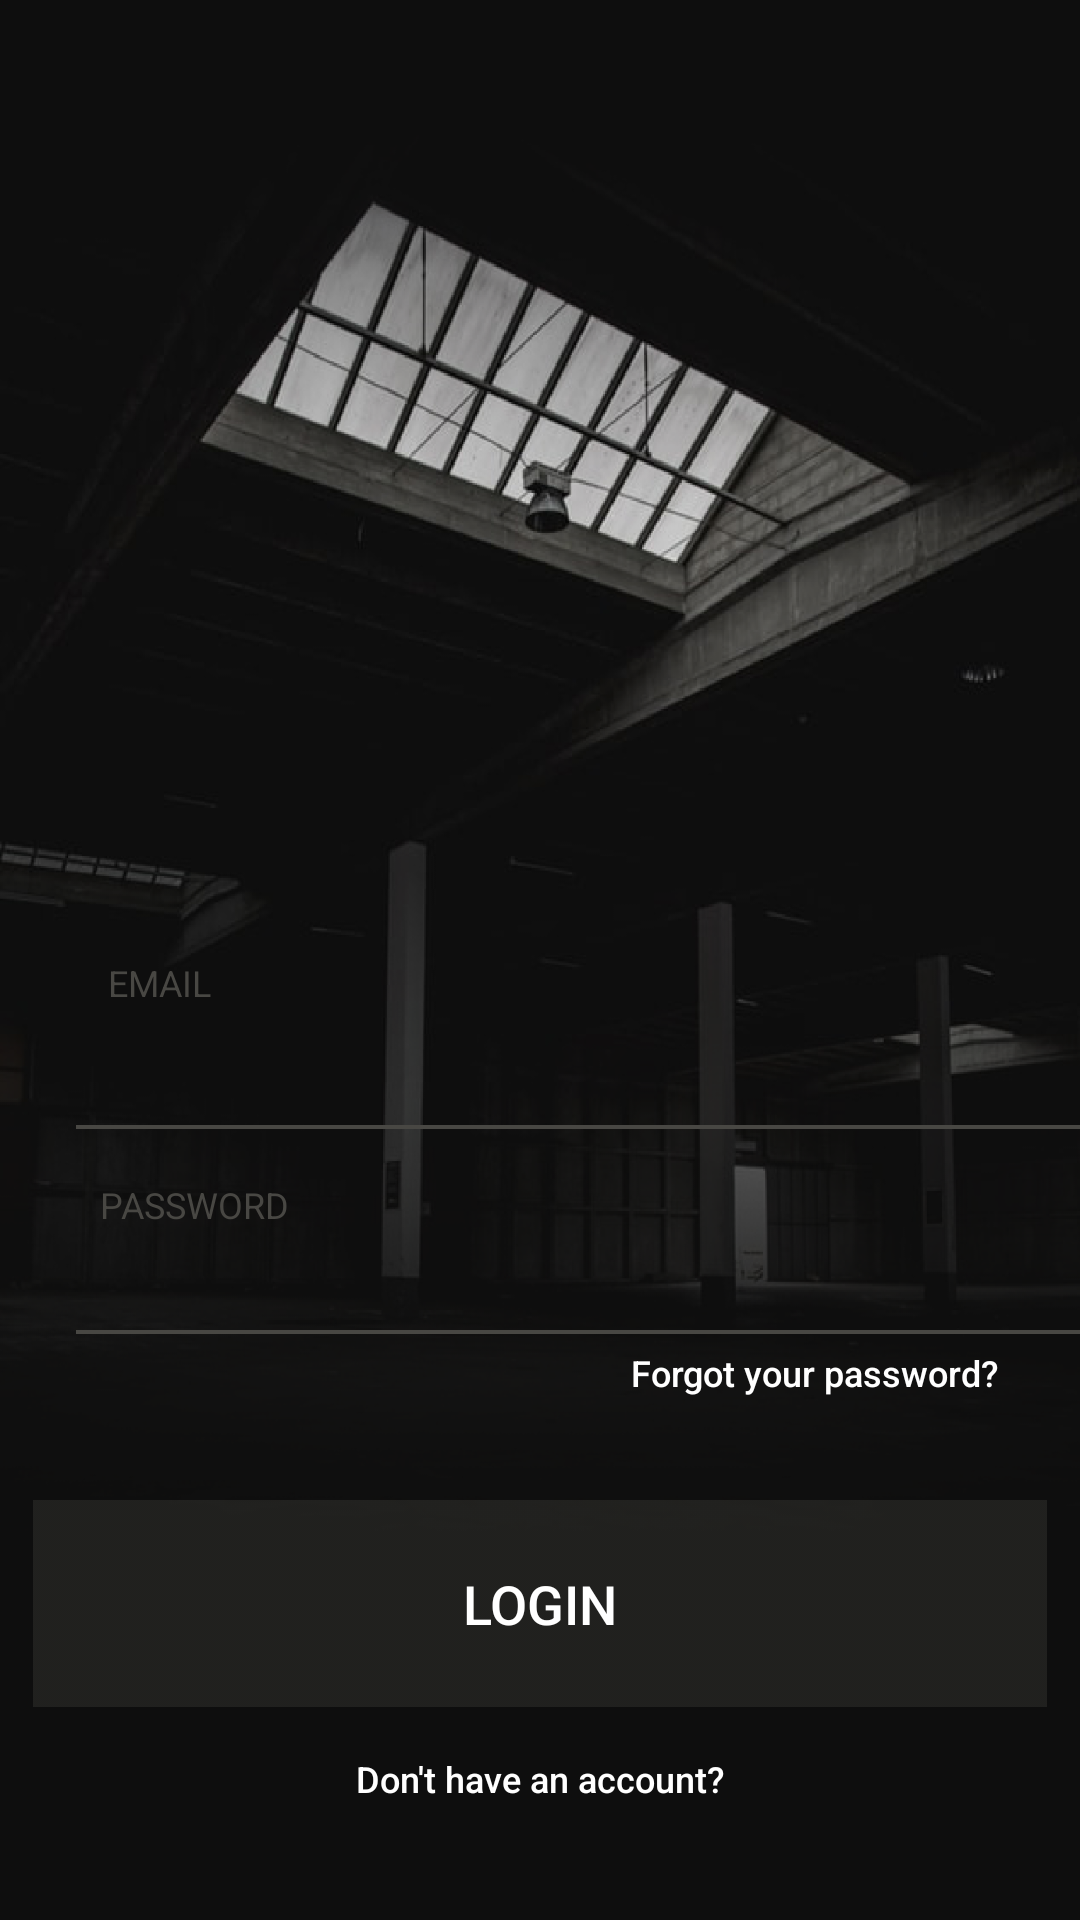

The Android layout XML behind this screen, and the referenced resources:
<!-- AndroidManifest.xml: application theme AppTheme -->
<!-- res/layout/activity_login.xml -->
<?xml version="1.0" encoding="utf-8"?>
<androidx.constraintlayout.widget.ConstraintLayout xmlns:android="http://schemas.android.com/apk/res/android"
    xmlns:app="http://schemas.android.com/apk/res-auto"
    xmlns:tools="http://schemas.android.com/tools"
    android:layout_width="match_parent"
    android:layout_height="match_parent"
    android:background="@drawable/loginbackground"
    tools:context=".Login">

    <Button
        android:id="@+id/login"
        android:layout_width="338dp"
        android:layout_height="69dp"
        android:layout_marginStart="8dp"
        android:layout_marginTop="8dp"
        android:layout_marginEnd="8dp"
        android:layout_marginBottom="8dp"
        android:background="@drawable/rectangle"
        android:text="Login"
        android:textColor="#fff"
        android:textSize="18sp"
        app:layout_constraintBottom_toBottomOf="parent"
        app:layout_constraintEnd_toEndOf="parent"
        app:layout_constraintStart_toStartOf="parent"
        app:layout_constraintTop_toBottomOf="@+id/imageView4"
        app:layout_constraintVertical_bias="0.421" />

    <Button
        android:id="@+id/register"
        android:layout_width="169dp"
        android:layout_height="32dp"
        android:layout_marginStart="8dp"
        android:layout_marginTop="8dp"
        android:layout_marginEnd="8dp"
        android:layout_marginBottom="8dp"
        android:background="@color/Transparent"
        android:text="Don't have an account?"
        android:textAlignment="center"
        android:textAllCaps="false"
        android:textColor="#fff"
        android:textSize="12sp"
        app:layout_constraintBottom_toBottomOf="parent"
        app:layout_constraintEnd_toEndOf="parent"
        app:layout_constraintStart_toStartOf="parent"
        app:layout_constraintTop_toBottomOf="@+id/login"
        app:layout_constraintVertical_bias="0.0" />

    <Button
        android:id="@+id/forgotPassword"
        android:layout_width="163dp"
        android:layout_height="23dp"
        android:layout_marginStart="8dp"
        android:layout_marginEnd="8dp"
        android:layout_marginBottom="8dp"
        android:background="@color/Transparent"
        android:text="Forgot your password?"
        android:textAlignment="textEnd"
        android:textAllCaps="false"
        android:textColor="#fff"
        android:textSize="12sp"
        app:layout_constraintBottom_toBottomOf="parent"
        app:layout_constraintEnd_toEndOf="parent"
        app:layout_constraintHorizontal_bias="0.893"
        app:layout_constraintStart_toStartOf="parent"
        app:layout_constraintTop_toBottomOf="@+id/imageView4"
        app:layout_constraintVertical_bias="0.0" />

    <ImageView
        android:id="@+id/imageView4"
        android:layout_width="335dp"
        android:layout_height="4dp"
        android:layout_marginStart="28dp"
        android:layout_marginTop="8dp"
        android:layout_marginEnd="8dp"
        android:layout_marginBottom="8dp"
        android:src="@drawable/line"
        app:layout_constraintBottom_toBottomOf="parent"
        app:layout_constraintEnd_toEndOf="parent"
        app:layout_constraintHorizontal_bias="0.25"
        app:layout_constraintStart_toStartOf="parent"
        app:layout_constraintTop_toTopOf="parent"
        app:layout_constraintVertical_bias="0.7" />

    <ImageView
        android:id="@+id/imageView3"
        android:layout_width="335dp"
        android:layout_height="4dp"
        android:layout_marginStart="28dp"
        android:layout_marginTop="8dp"
        android:layout_marginEnd="8dp"
        android:layout_marginBottom="8dp"
        android:src="@drawable/line"
        app:layout_constraintBottom_toBottomOf="parent"
        app:layout_constraintEnd_toEndOf="parent"
        app:layout_constraintHorizontal_bias="0.25"
        app:layout_constraintStart_toStartOf="parent"
        app:layout_constraintTop_toTopOf="parent"
        app:layout_constraintVertical_bias="0.59" />

    <TextView
        android:id="@+id/textView3"
        android:layout_width="wrap_content"
        android:layout_height="wrap_content"
        android:layout_marginStart="8dp"
        android:layout_marginTop="8dp"
        android:layout_marginEnd="8dp"
        android:text="EMAIL"
        android:textAllCaps="true"
        android:textColor="#484743"
        android:textSize="12sp"
        app:layout_constraintBottom_toTopOf="@+id/imageView3"
        app:layout_constraintEnd_toEndOf="parent"
        app:layout_constraintHorizontal_bias="0.09"
        app:layout_constraintStart_toStartOf="parent"
        app:layout_constraintTop_toTopOf="parent"
        app:layout_constraintVertical_bias="0.891" />

    <TextView
        android:id="@+id/textView4"
        android:layout_width="wrap_content"
        android:layout_height="wrap_content"
        android:layout_marginStart="8dp"
        android:layout_marginTop="8dp"
        android:layout_marginEnd="8dp"
        android:text="PASSWORD"
        android:textAllCaps="true"
        android:textColor="#484743"
        android:textSize="12sp"
        app:layout_constraintBottom_toTopOf="@+id/imageView4"
        app:layout_constraintEnd_toEndOf="parent"
        app:layout_constraintHorizontal_bias="0.09"
        app:layout_constraintStart_toStartOf="parent"
        app:layout_constraintTop_toBottomOf="@+id/imageView3"
        app:layout_constraintVertical_bias="0.192" />

    <EditText
        android:id="@+id/enterPassword"
        android:layout_width="288dp"
        android:layout_height="30dp"
        android:layout_marginStart="8dp"
        android:layout_marginEnd="8dp"
        android:layout_marginBottom="8dp"
        android:background="@android:color/transparent"
        android:ems="10"
        android:inputType="textPassword"
        android:textColor="#fff"
        app:layout_constraintBottom_toBottomOf="parent"
        app:layout_constraintEnd_toEndOf="parent"
        app:layout_constraintStart_toStartOf="parent"
        app:layout_constraintTop_toBottomOf="@+id/imageView3"
        app:layout_constraintVertical_bias="0.168" />

    <EditText
        android:id="@+id/enterEmail"
        android:layout_width="288dp"
        android:layout_height="30dp"
        android:layout_marginStart="8dp"
        android:layout_marginTop="8dp"
        android:layout_marginEnd="8dp"
        android:layout_marginBottom="8dp"
        android:background="@android:color/transparent"
        android:ems="10"
        android:inputType="textEmailAddress"
        android:textColor="#fff"
        app:layout_constraintBottom_toBottomOf="@+id/enterPassword"
        app:layout_constraintEnd_toEndOf="parent"
        app:layout_constraintStart_toStartOf="parent"
        app:layout_constraintTop_toTopOf="parent"
        app:layout_constraintVertical_bias="0.847" />

</androidx.constraintlayout.widget.ConstraintLayout>
<!-- resources referenced by this layout -->
<resources>
  <!-- drawable line: png bitmap (drawable-hdpi, 116 bytes) -->
  <!-- drawable loginbackground: png bitmap (drawable-hdpi, 223826 bytes) -->
  <!-- drawable rectangle: png bitmap (drawable-hdpi, 461 bytes) -->
  <style name="AppTheme" parent="Theme.AppCompat.Light.NoActionBar">
          
          <item name="colorPrimary">@color/colorPrimary</item>
          <item name="colorPrimaryDark">@color/colorPrimaryDark</item>
          <item name="colorAccent">@color/colorAccent</item>
          <item name="android:statusBarColor">@color/startGradient</item>
      </style>
  <color name="colorPrimary">#008577</color>
  <color name="colorPrimaryDark">#00574B</color>
  <color name="colorAccent">#D81B60</color>
  <color name="startGradient">#292C44</color>
</resources>
